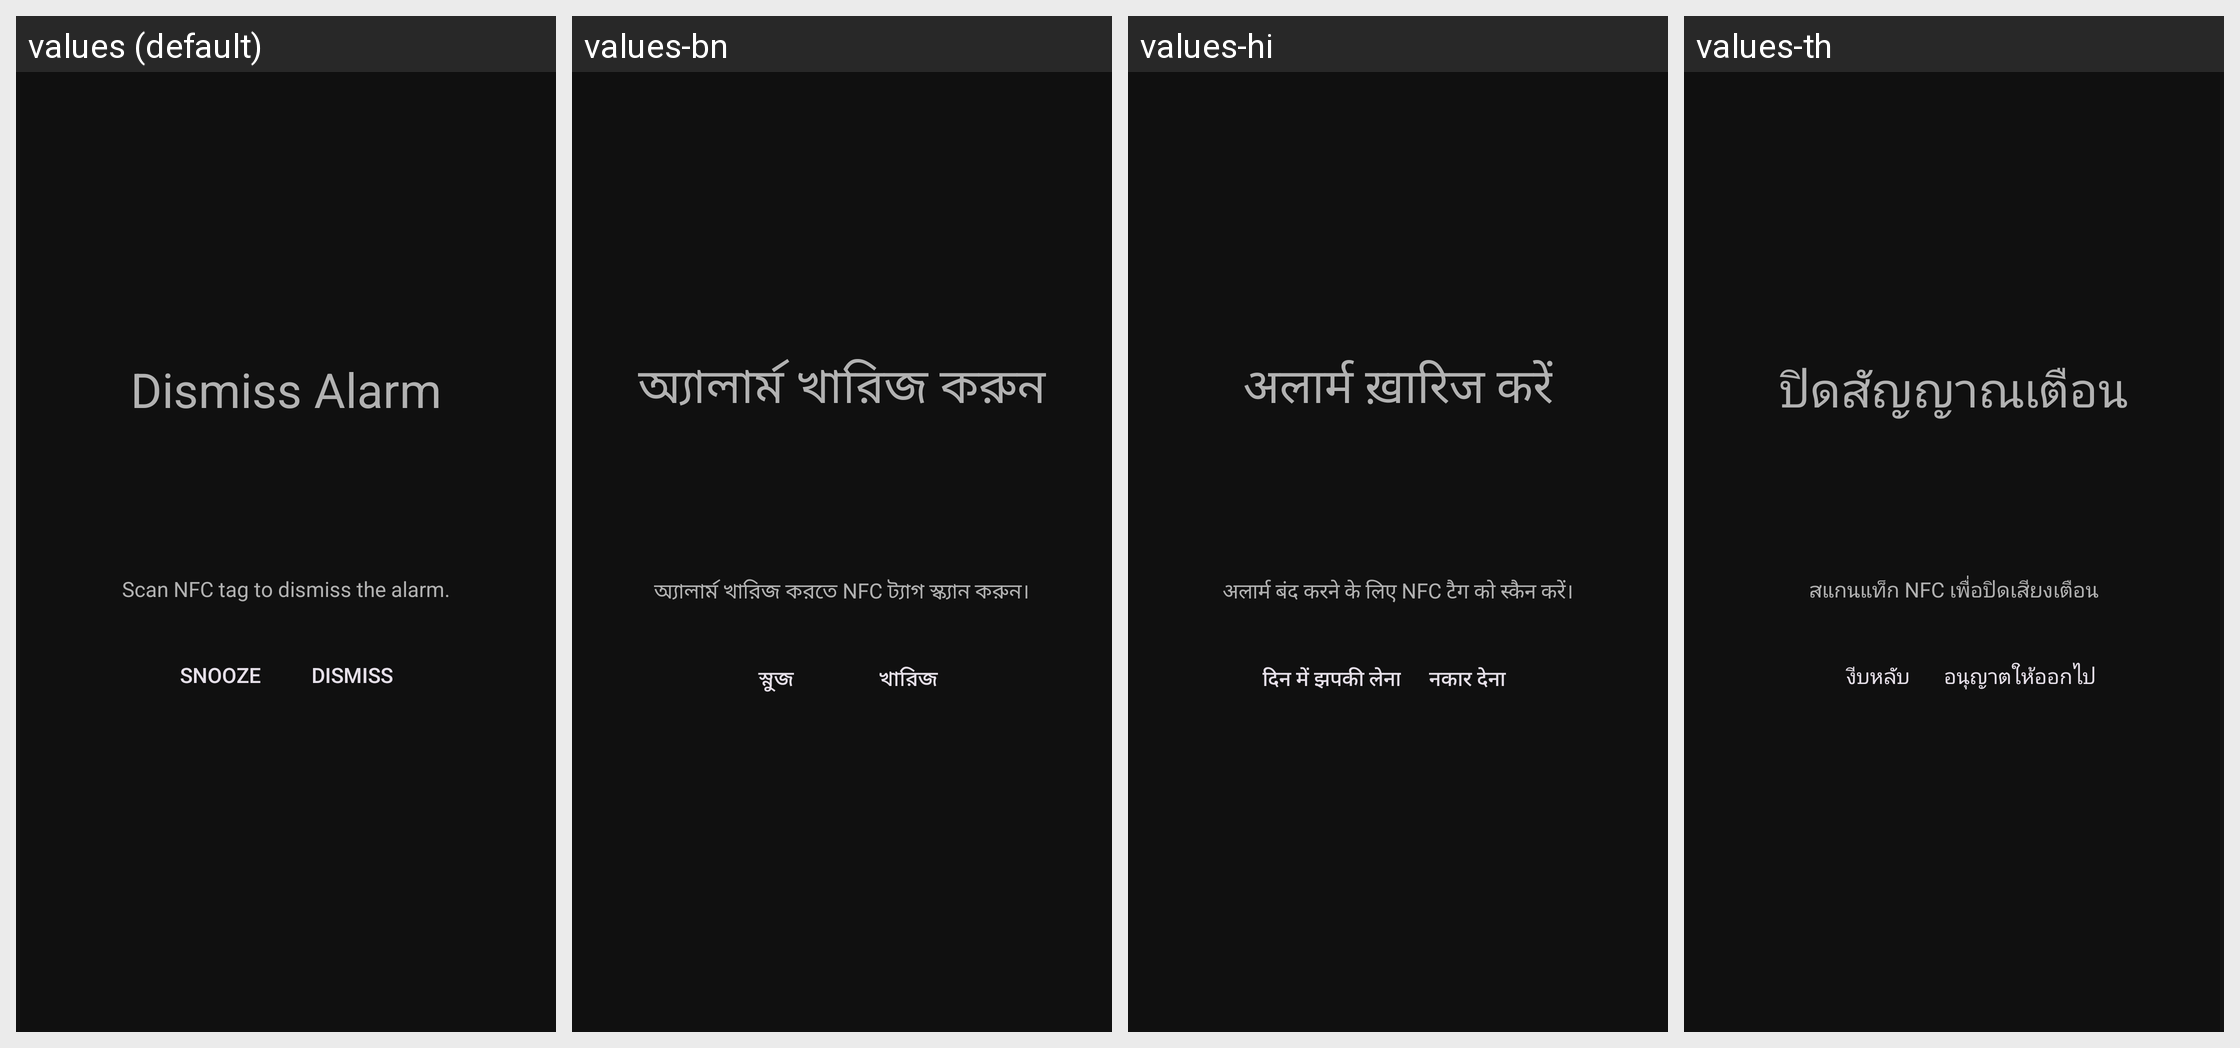

Here is an Android app screen in its default locale and in the app's own translations. Write out the translated-string differences for the strings that appear on this screen.
Android screen res/layout/act_alarm.xml rendered under 4 locales, left to right: values (default), values-bn, values-hi, values-th. Device: Nexus 5 (rendered at 1080×1920; each locale shown at half size, 540×960, under a caption strip naming it); theme AppTheme.
Other locales in the repository, not shown: values-de, values-fr, values-fr-rCA, values-ht, values-it, values-ja, values-pl, values-pt-rBR, values-tr, values-vi.
Strings drawn on this screen, with the default value and each locale's value (text and hints the layout hard-codes, and strings that could not be matched under every locale, appear in the picture but are not listed):

title_alarm_activity
  values: Dismiss Alarm
  values-bn: অ্যালার্ম খারিজ করুন
  values-hi: अलार्म ख़ारिज करें
  values-th: ปิดสัญญาณเตือน

description_alarm_activity
  values: Scan NFC tag to dismiss the alarm.
  values-bn: অ্যালার্ম খারিজ করতে NFC ট্যাগ স্ক্যান করুন।
  values-hi: अलार्म बंद करने के लिए NFC टैग को स्कैन करें।
  values-th: สแกนแท็ก NFC เพื่อปิดเสียงเตือน

action_alarm_snooze
  values: Snooze
  values-bn: স্নুজ
  values-hi: दिन में झपकी लेना
  values-th: งีบหลับ

action_alarm_dismiss
  values: Dismiss
  values-bn: খারিজ
  values-hi: नकार देना
  values-th: อนุญาตให้ออกไป
